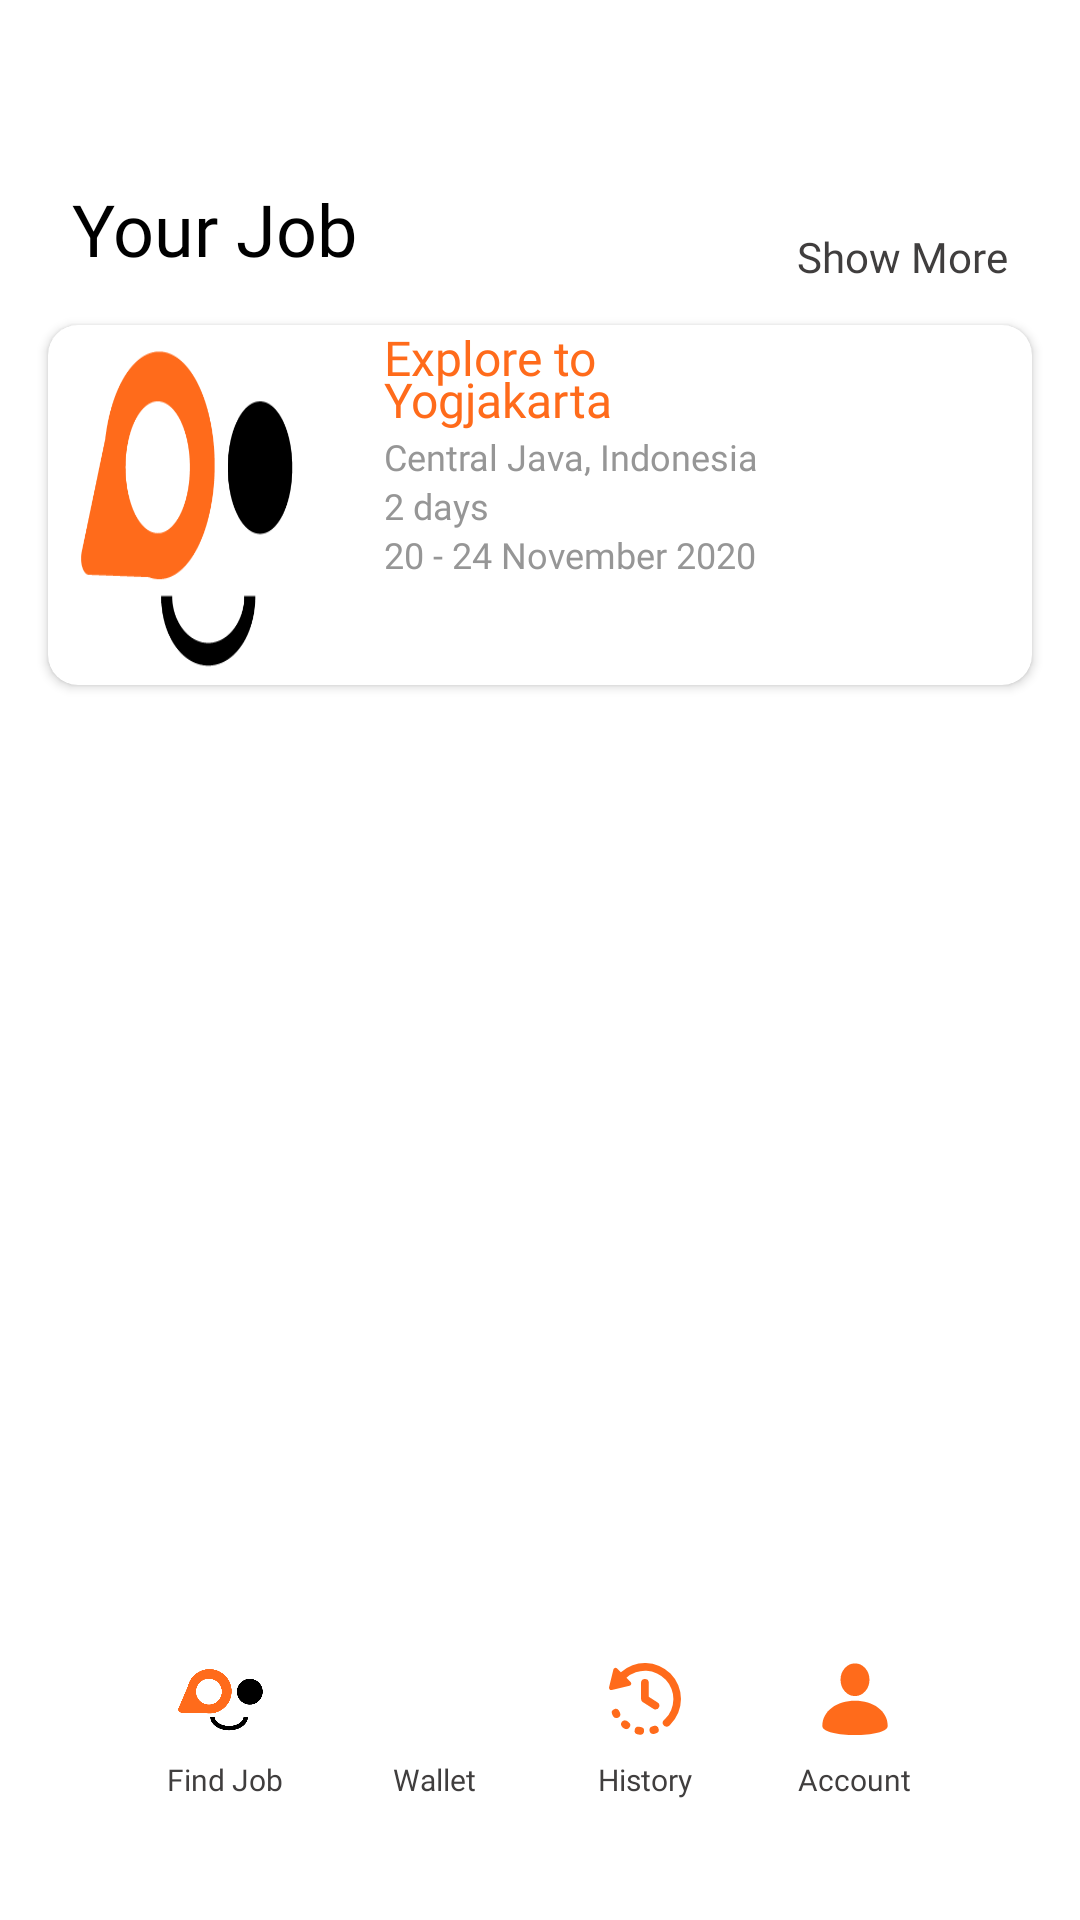

Layout XML and referenced resources for this Android screen:
<!-- AndroidManifest.xml: application theme Theme.TemanTravellingTourGuide -->
<!-- res/layout/activity_main.xml -->
<?xml version="1.0" encoding="utf-8"?>
<androidx.constraintlayout.widget.ConstraintLayout xmlns:android="http://schemas.android.com/apk/res/android"
    xmlns:app="http://schemas.android.com/apk/res-auto"
    xmlns:tools="http://schemas.android.com/tools"
    android:layout_width="match_parent"
    android:layout_height="match_parent"
    tools:context=".Activity.MainActivity">

    <TextView
        android:id="@+id/textView3"
        style="@style/TextTitleStyle"
        android:layout_width="wrap_content"
        android:layout_height="wrap_content"
        android:layout_marginStart="24dp"
        android:layout_marginTop="60dp"
        android:fontFamily="@font/poppins_bold"
        android:text="Your Job"
        app:layout_constraintStart_toStartOf="parent"
        app:layout_constraintTop_toTopOf="parent" />

    <TextView
        android:id="@+id/id_tv_show_more"
        style="@style/TextDescriptionStyle"
        android:layout_width="wrap_content"
        android:layout_height="wrap_content"
        android:layout_marginTop="76dp"
        android:layout_marginEnd="24dp"
        android:fontFamily="@font/poppins_light"
        android:text="Show More"
        app:layout_constraintEnd_toEndOf="parent"
        app:layout_constraintTop_toTopOf="parent" />

    <androidx.cardview.widget.CardView
        android:id="@+id/cardView"
        android:layout_width="match_parent"
        android:layout_height="wrap_content"
        android:layout_margin="16dp"
        android:layout_marginTop="22dp"
        app:cardCornerRadius="10dp"
        app:layout_constraintEnd_toEndOf="parent"
        app:layout_constraintStart_toStartOf="parent"
        app:layout_constraintTop_toBottomOf="@+id/textView3">

        <RelativeLayout
            android:layout_width="match_parent"
            android:layout_height="120dp">

            <ImageView
                android:id="@+id/id_iv_activity_history_single_item"
                android:layout_width="100dp"
                android:layout_height="120dp"
                android:scaleType="fitXY"
                android:src="@drawable/teman_travelling_image" />

            <LinearLayout
                android:id="@+id/linearLayoutVertical"
                android:layout_width="wrap_content"
                android:layout_height="wrap_content"
                android:layout_marginLeft="12dp"
                android:layout_toRightOf="@id/id_iv_activity_history_single_item"
                android:orientation="vertical">

                <TextView
                    android:id="@+id/id_tv_title1_activity_history_single_item"
                    style="@style/TextTitleStyleItemHistory"
                    android:layout_width="wrap_content"
                    android:layout_height="wrap_content"
                    android:text="Explore to" />

                <TextView
                    android:id="@+id/id_tv_title2_activity_history_single_item"
                    style="@style/TextTitleStyleItemHistory"
                    android:layout_width="wrap_content"
                    android:layout_height="wrap_content"
                    android:layout_marginTop="-8dp"
                    android:text="Yogjakarta" />

                <TextView
                    android:id="@+id/id_tv_location_activity_history_single_item"
                    style="@style/TextDescStyleItemHistory"
                    android:layout_width="wrap_content"
                    android:layout_height="wrap_content"
                    android:text="Central Java, Indonesia" />

                <TextView
                    android:id="@+id/id_tv_days_activity_history_single_item"
                    style="@style/TextDescStyleItemHistory"
                    android:layout_width="wrap_content"
                    android:layout_height="wrap_content"
                    android:text="2 days" />
            </LinearLayout>

            <LinearLayout
                android:layout_width="wrap_content"
                android:layout_height="wrap_content"
                android:layout_below="@id/linearLayoutVertical"
                android:layout_marginLeft="12dp"
                android:layout_marginTop="0dp"
                android:layout_toRightOf="@id/id_iv_activity_history_single_item"
                android:orientation="horizontal">

                <TextView
                    android:id="@+id/id_tv_date_activity_history_single_item"
                    style="@style/TextDescStyleItemHistory"
                    android:layout_width="wrap_content"
                    android:layout_height="wrap_content"
                    android:text="20 - 24 November 2020" />

                <TextView
                    android:id="@+id/id_tv_detail_activity_history_single_item"
                    style="@style/TextDescStyleItemHistory"
                    android:layout_width="wrap_content"
                    android:layout_height="wrap_content"
                    android:layout_marginLeft="40dp"
                    android:text="" />
            </LinearLayout>


        </RelativeLayout>
    </androidx.cardview.widget.CardView>

    <include layout="@layout/custom_bottom_navigation"/>

</androidx.constraintlayout.widget.ConstraintLayout>
<!-- res/layout/custom_bottom_navigation.xml (included above) -->
<?xml version="1.0" encoding="utf-8"?>
<LinearLayout android:id="@+id/bottom_navigation"
    android:layout_width="match_parent"
    android:layout_height="wrap_content"
    android:layout_marginLeft="30dp"
    android:layout_marginRight="30dp"
    android:layout_marginBottom="30dp"
    android:background="@drawable/bottom_navigation_background"
    android:elevation="8dp"
    android:padding="10dp"
    android:orientation="horizontal"
    app:layout_constraintBottom_toBottomOf="parent"
    app:layout_constraintLeft_toLeftOf="parent"
    app:layout_constraintRight_toRightOf="parent"
    xmlns:android="http://schemas.android.com/apk/res/android"
    xmlns:app="http://schemas.android.com/apk/res-auto">

    <LinearLayout
        android:id="@+id/item_tour_guide"
        android:layout_width="0dp"
        android:layout_height="wrap_content"
        android:orientation="vertical"
        android:layout_weight="1"
        android:gravity="center_horizontal"
        android:clickable="true"
        android:background="?attr/selectableItemBackground">

        <ImageView
            android:layout_width="40dp"
            android:layout_height="40dp"
            android:src="@drawable/teman_travelling_image"/>

        <TextView
            android:layout_width="wrap_content"
            android:layout_height="wrap_content"
            android:textSize="10sp"
            android:fontFamily="@font/poppins"
            android:textColor="@color/light_black"
            android:textAlignment="center"
            android:text="Find Job"/>
    </LinearLayout>



    <LinearLayout
        android:id="@+id/item_wallet"
        android:layout_width="0dp"
        android:layout_height="wrap_content"
        android:orientation="vertical"
        android:layout_weight="1"
        android:gravity="center_horizontal"
        android:clickable="true"
        android:background="?attr/selectableItemBackground">

        <ImageView
            android:layout_width="40dp"
            android:layout_height="40dp"
            android:padding="8dp"
            android:src="@drawable/ic_balance"
            app:tint="@color/color_primary" />

        <TextView
            android:layout_width="wrap_content"
            android:layout_height="wrap_content"
            android:textSize="10sp"
            android:fontFamily="@font/poppins"
            android:textColor="@color/light_black"
            android:text="Wallet"/>
    </LinearLayout>

    <LinearLayout
        android:id="@+id/item_history"
        android:layout_width="0dp"
        android:layout_height="wrap_content"
        android:orientation="vertical"
        android:layout_weight="1"
        android:gravity="center_horizontal"
        android:clickable="true"
        android:background="?attr/selectableItemBackground">

        <ImageView
            android:layout_width="40dp"
            android:layout_height="40dp"
            android:padding="8dp"
            android:src="@drawable/ic_icon_history"
            app:tint="@color/color_primary" />

        <TextView
            android:layout_width="wrap_content"
            android:layout_height="wrap_content"
            android:textSize="10sp"
            android:fontFamily="@font/poppins"
            android:textColor="@color/light_black"
            android:text="History"/>
    </LinearLayout>

    <LinearLayout
        android:id="@+id/item_account"
        android:layout_width="0dp"
        android:layout_height="wrap_content"
        android:orientation="vertical"
        android:layout_weight="1"
        android:gravity="center_horizontal"
        android:clickable="true"
        android:background="?attr/selectableItemBackground">

        <ImageView
            android:layout_width="40dp"
            android:layout_height="40dp"
            android:padding="8dp"
            android:src="@drawable/ic_icon_account"
            app:tint="@color/color_primary" />

        <TextView
            android:layout_width="wrap_content"
            android:layout_height="wrap_content"
            android:textSize="10sp"
            android:fontFamily="@font/poppins"
            android:textColor="@color/light_black"
            android:text="Account"/>
    </LinearLayout>
</LinearLayout>
<!-- resources referenced by this layout -->
<resources>
  <color name="color_primary">#FF6B1B</color>
  <color name="light_black">#403E3E</color>
  <!-- drawable ic_icon_account (drawable) -->
  <vector android:height="24.133333dp" android:viewportHeight="108.6"
      android:viewportWidth="108" android:width="24dp" xmlns:android="http://schemas.android.com/apk/res/android">
      <path android:fillColor="#FF000000" android:pathData="M32.29,25.25a21.71,24.66 0,1 0,43.42 0a21.71,24.66 0,1 0,-43.42 0z"/>
      <path android:fillColor="#FF000000" android:pathData="M4.95,94.91c0,18.25 98.09,18.25 98.09,0 0,-22.78 -22,-38 -49,-38S4.95,72.13 4.95,94.91Z"/>
  </vector>
  <style name="TextDescStyleItemHistory">
          <item name="android:fontFamily">@font/poppins_light</item>
          <item name="android:textSize">12sp</item>
          <item name="android:lineSpacingMultiplier">0.8</item>
          <item name="android:textColor">@color/light_grey</item>
      </style>
  <style name="TextDescriptionStyle">
          <item name="android:fontFamily">@font/poppins_light</item>
          <item name="android:lineSpacingMultiplier">0.8</item>
          <item name="android:textColor">@color/light_black</item>
          <item name="android:textSize">14sp</item>
      </style>
  <style name="TextTitleStyle">
          <item name="android:fontFamily">@font/poppins_bold</item>
          <item name="android:textSize">24sp</item>
          <item name="android:lineSpacingMultiplier">0.8</item>
          <item name="android:textColor">@color/black</item>
      </style>
  <style name="TextTitleStyleItemHistory">
          <item name="android:fontFamily">@font/poppins_bold</item>
          <item name="android:textSize">16sp</item>
          <item name="android:lineSpacingMultiplier">0.8</item>
          <item name="android:textColor">@color/color_primary</item>
      </style>
  <style name="Theme.TemanTravellingTourGuide" parent="Theme.MaterialComponents.DayNight.NoActionBar">
          
          <item name="colorPrimary">@color/color_primary</item>
          <item name="colorPrimaryVariant">@color/purple_700</item>
          <item name="colorOnPrimary">@color/white</item>
          
          <item name="colorSecondary">@color/color_secondary</item>
          <item name="colorSecondaryVariant">@color/teal_700</item>
          <item name="colorOnSecondary">@color/black</item>
          
          <item name="android:statusBarColor" tools:targetApi="l">@android:color/white</item>
          <item name="android:windowLightStatusBar">true</item>
          
      </style>
  <color name="light_grey">#969696</color>
  <color name="black">#FF000000</color>
  <color name="purple_700">#FF3700B3</color>
  <color name="white">#FFFFFFFF</color>
  <color name="color_secondary">#FFA40E</color>
  <color name="teal_700">#FF018786</color>
</resources>
